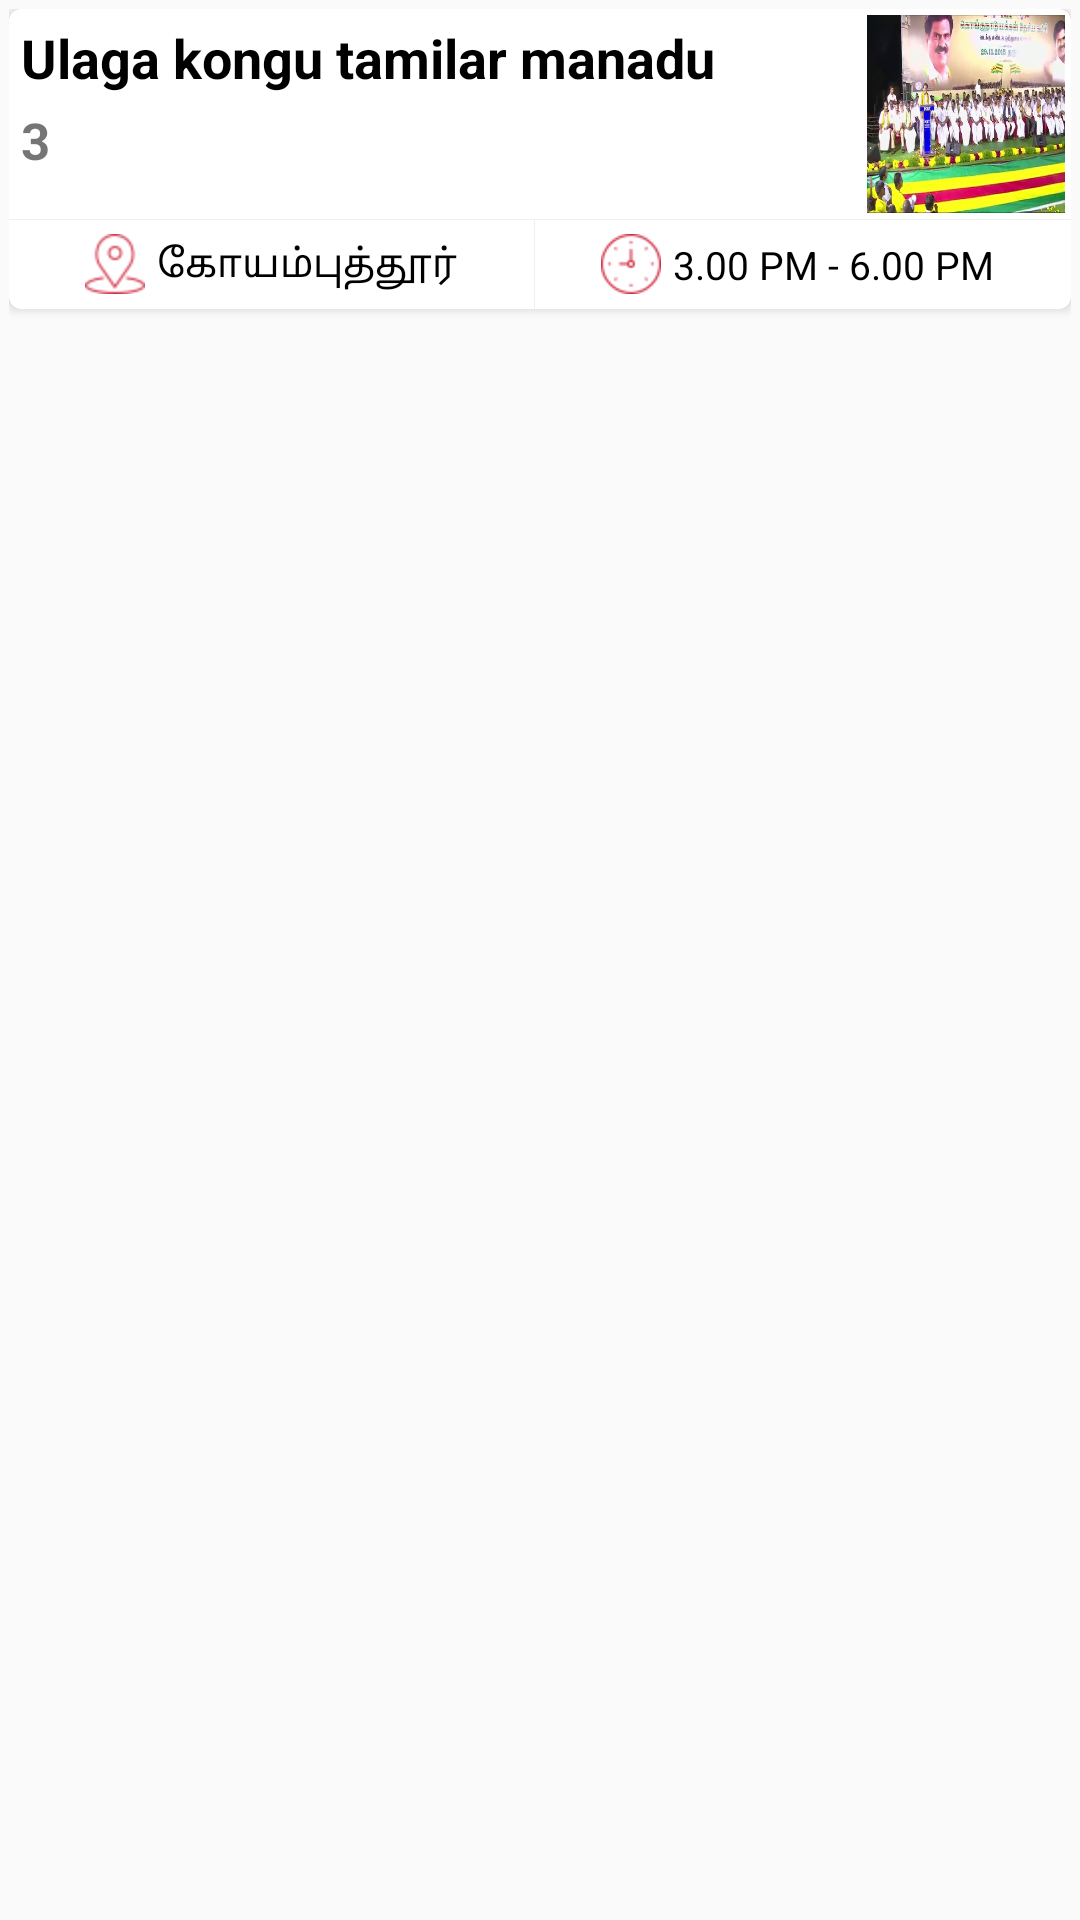

Android layout source for this screen:
<!-- AndroidManifest.xml: application theme AppTheme -->
<!-- res/layout/homeevents.xml -->
<?xml version="1.0" encoding="utf-8"?>
<android.support.constraint.ConstraintLayout xmlns:android="http://schemas.android.com/apk/res/android"
    android:layout_width="match_parent"
    android:layout_height="wrap_content"
    android:layout_marginBottom="10sp"
    xmlns:tools="http://schemas.android.com/tools"
    xmlns:app="http://schemas.android.com/apk/res-auto">
    <LinearLayout
        android:layout_margin="3dp"
        android:layout_width="match_parent"
        android:layout_height="match_parent"
        android:layout_marginRight="10dp"

        tools:ignore="RtlSymmetry">
        <android.support.v7.widget.CardView
            android:layout_width="match_parent"
            android:layout_height="100dp"
            app:cardCornerRadius="4dp">
            <RelativeLayout
                android:layout_width="match_parent"
                android:layout_height="match_parent">
                <RelativeLayout
                    android:layout_width="match_parent"
                    android:layout_height="70dp">
                    <LinearLayout
                        android:layout_width="wrap_content"
                        android:layout_height="wrap_content"
                        android:orientation="vertical">

                        <LinearLayout
                            android:layout_width="wrap_content"
                            android:layout_height="wrap_content"
                            android:padding="4dp">

                            <TextView
                                android:id="@+id/eventHead"
                                android:textColor="@color/black"
                                android:layout_width="wrap_content"
                                android:layout_height="wrap_content"
                                android:text="Ulaga kongu tamilar manadu"
                                android:textSize="18dp"
                                android:textStyle="bold" />
                        </LinearLayout>

                        <LinearLayout

                            android:paddingStart="4dp"
                            android:layout_width="match_parent"
                            android:layout_height="wrap_content">
                            <TextView
                                android:id="@+id/eventDa"
                                android:layout_width="wrap_content"
                                android:layout_height="wrap_content"
                                android:layout_gravity="top"
                                android:text="3 "
                                android:textSize="17dp"
                                android:textStyle="bold" />
                            <TextView
                                android:visibility="gone"
                                android:layout_width="wrap_content"
                                android:layout_height="wrap_content"
                                android:layout_gravity="top"
                                android:text="@string/febrary"

                                android:textSize="16dp"
                                android:textStyle="bold" />

                            <TextView

                                android:visibility="gone"
                                android:layout_width="wrap_content"
                                android:layout_height="wrap_content"
                                android:layout_gravity="top"
                                android:text=" , 2016"
                                android:textSize="16dp"
                                android:textStyle="bold" />
                        </LinearLayout>

                    </LinearLayout>

                    <ImageView
                      android:id="@+id/eventImaes"
                        android:layout_width="70dp"
                        android:layout_height="match_parent"
                        android:layout_alignParentRight="true"
                        android:layout_gravity="right"
                        android:padding="2dp"
                        android:scaleType="fitXY"
                        android:src="@drawable/maxresdefault" />


                </RelativeLayout>

                <LinearLayout

                    android:layout_width="match_parent"
                    android:layout_height="30dp"
                    android:layout_alignParentBottom="true"
                    android:orientation="vertical">

                    <View
                        android:layout_width="match_parent"
                        android:layout_height="0.2dp"
                        android:background="@color/background" />


                    <LinearLayout
                        android:layout_width="match_parent"
                        android:layout_height="match_parent"
                        android:orientation="horizontal"
                        android:weightSum="2">

                        <LinearLayout
                            android:layout_width="0dp"
                            android:layout_height="match_parent"
                            android:layout_weight="0.99"
                            android:gravity="center"
                            android:orientation="horizontal">

                            <ImageView
                                android:layout_width="wrap_content"
                                android:layout_height="wrap_content"
                                android:src="@drawable/placeholder" />

                            <TextView
                                android:id="@+id/eventPlaces"
                                android:layout_width="wrap_content"
                                android:layout_height="wrap_content"
                                android:layout_marginLeft="4dp"
                                android:text="கோயம்புத்தூர்"
                                android:textColor="@color/black"
                                android:textSize="13dp" />
                        </LinearLayout>

                        <View
                            android:layout_width="0.2dp"
                            android:layout_height="match_parent"
                            android:background="@color/background" />

                        <LinearLayout
                            android:layout_width="0dp"
                            android:layout_height="match_parent"
                            android:layout_weight="0.99"
                            android:gravity="center">

                            <ImageView
                                android:layout_width="20dp"
                                android:layout_height="20dp"
                                android:src="@drawable/clock" />

                            <TextView
                                android:id="@+id/eventTimes"
                                android:layout_width="wrap_content"
                                android:layout_height="wrap_content"
                                android:layout_marginLeft="4dp"
                                android:textSize="13dp"
                                android:text="3.00 PM - 6.00 PM"
                                android:textColor="@color/black" />

                        </LinearLayout>
                    </LinearLayout>

                </LinearLayout>
            </RelativeLayout>
        </android.support.v7.widget.CardView>
    </LinearLayout>
</android.support.constraint.ConstraintLayout>
<!-- resources referenced by this layout -->
<resources>
  <color name="background">#ebf2ef</color>
  <color name="black">@android:color/black</color>
  <!-- drawable clock: png bitmap (drawable-hdpi, 1264 bytes) -->
  <!-- drawable maxresdefault: jpg bitmap (drawable, 146057 bytes) -->
  <!-- drawable placeholder: png bitmap (drawable-hdpi, 1420 bytes) -->
  <string name="febrary">பிப்ரவரி</string>
  <style name="AppTheme" parent="Theme.AppCompat.Light.NoActionBar">
          
          <item name="colorPrimary">@color/colorPrimary</item>
          <item name="colorPrimaryDark">@color/colorPrimaryDark</item>
          <item name="colorAccent">@color/colorPrimary</item>
          <item name="drawerArrowStyle">@style/DrawerArrowStyle</item>
          <item name="android:textColorSecondary">@color/white</item>
  
      </style>
  <color name="colorPrimary">#00b375</color>
  <color name="colorPrimaryDark">#029358</color>
  <style name="DrawerArrowStyle" parent="Widget.AppCompat.DrawerArrowToggle">
          <item name="color">@android:color/white</item>
      </style>
  <color name="white">@android:color/white</color>
</resources>
